The GitHub repository saadgodikat/NagarSetu contains a labelled image folder "vision_dataset" with 5 categories: drainage, garbage, pothole, streetlight, water leakage. Examples follow, each with its label.

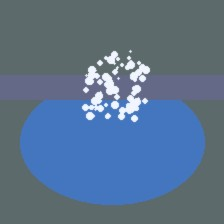
Label: water leakage

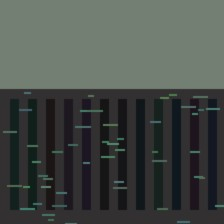
Label: drainage

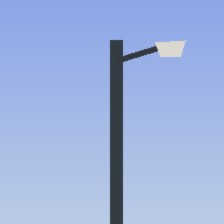
Label: streetlight

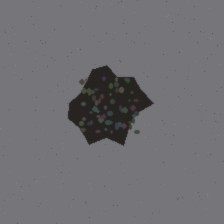
Label: pothole

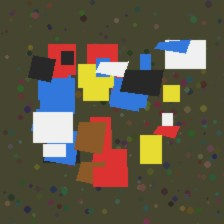
Label: garbage

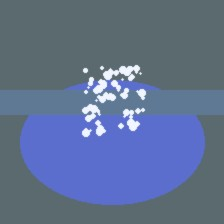
Label: water leakage
